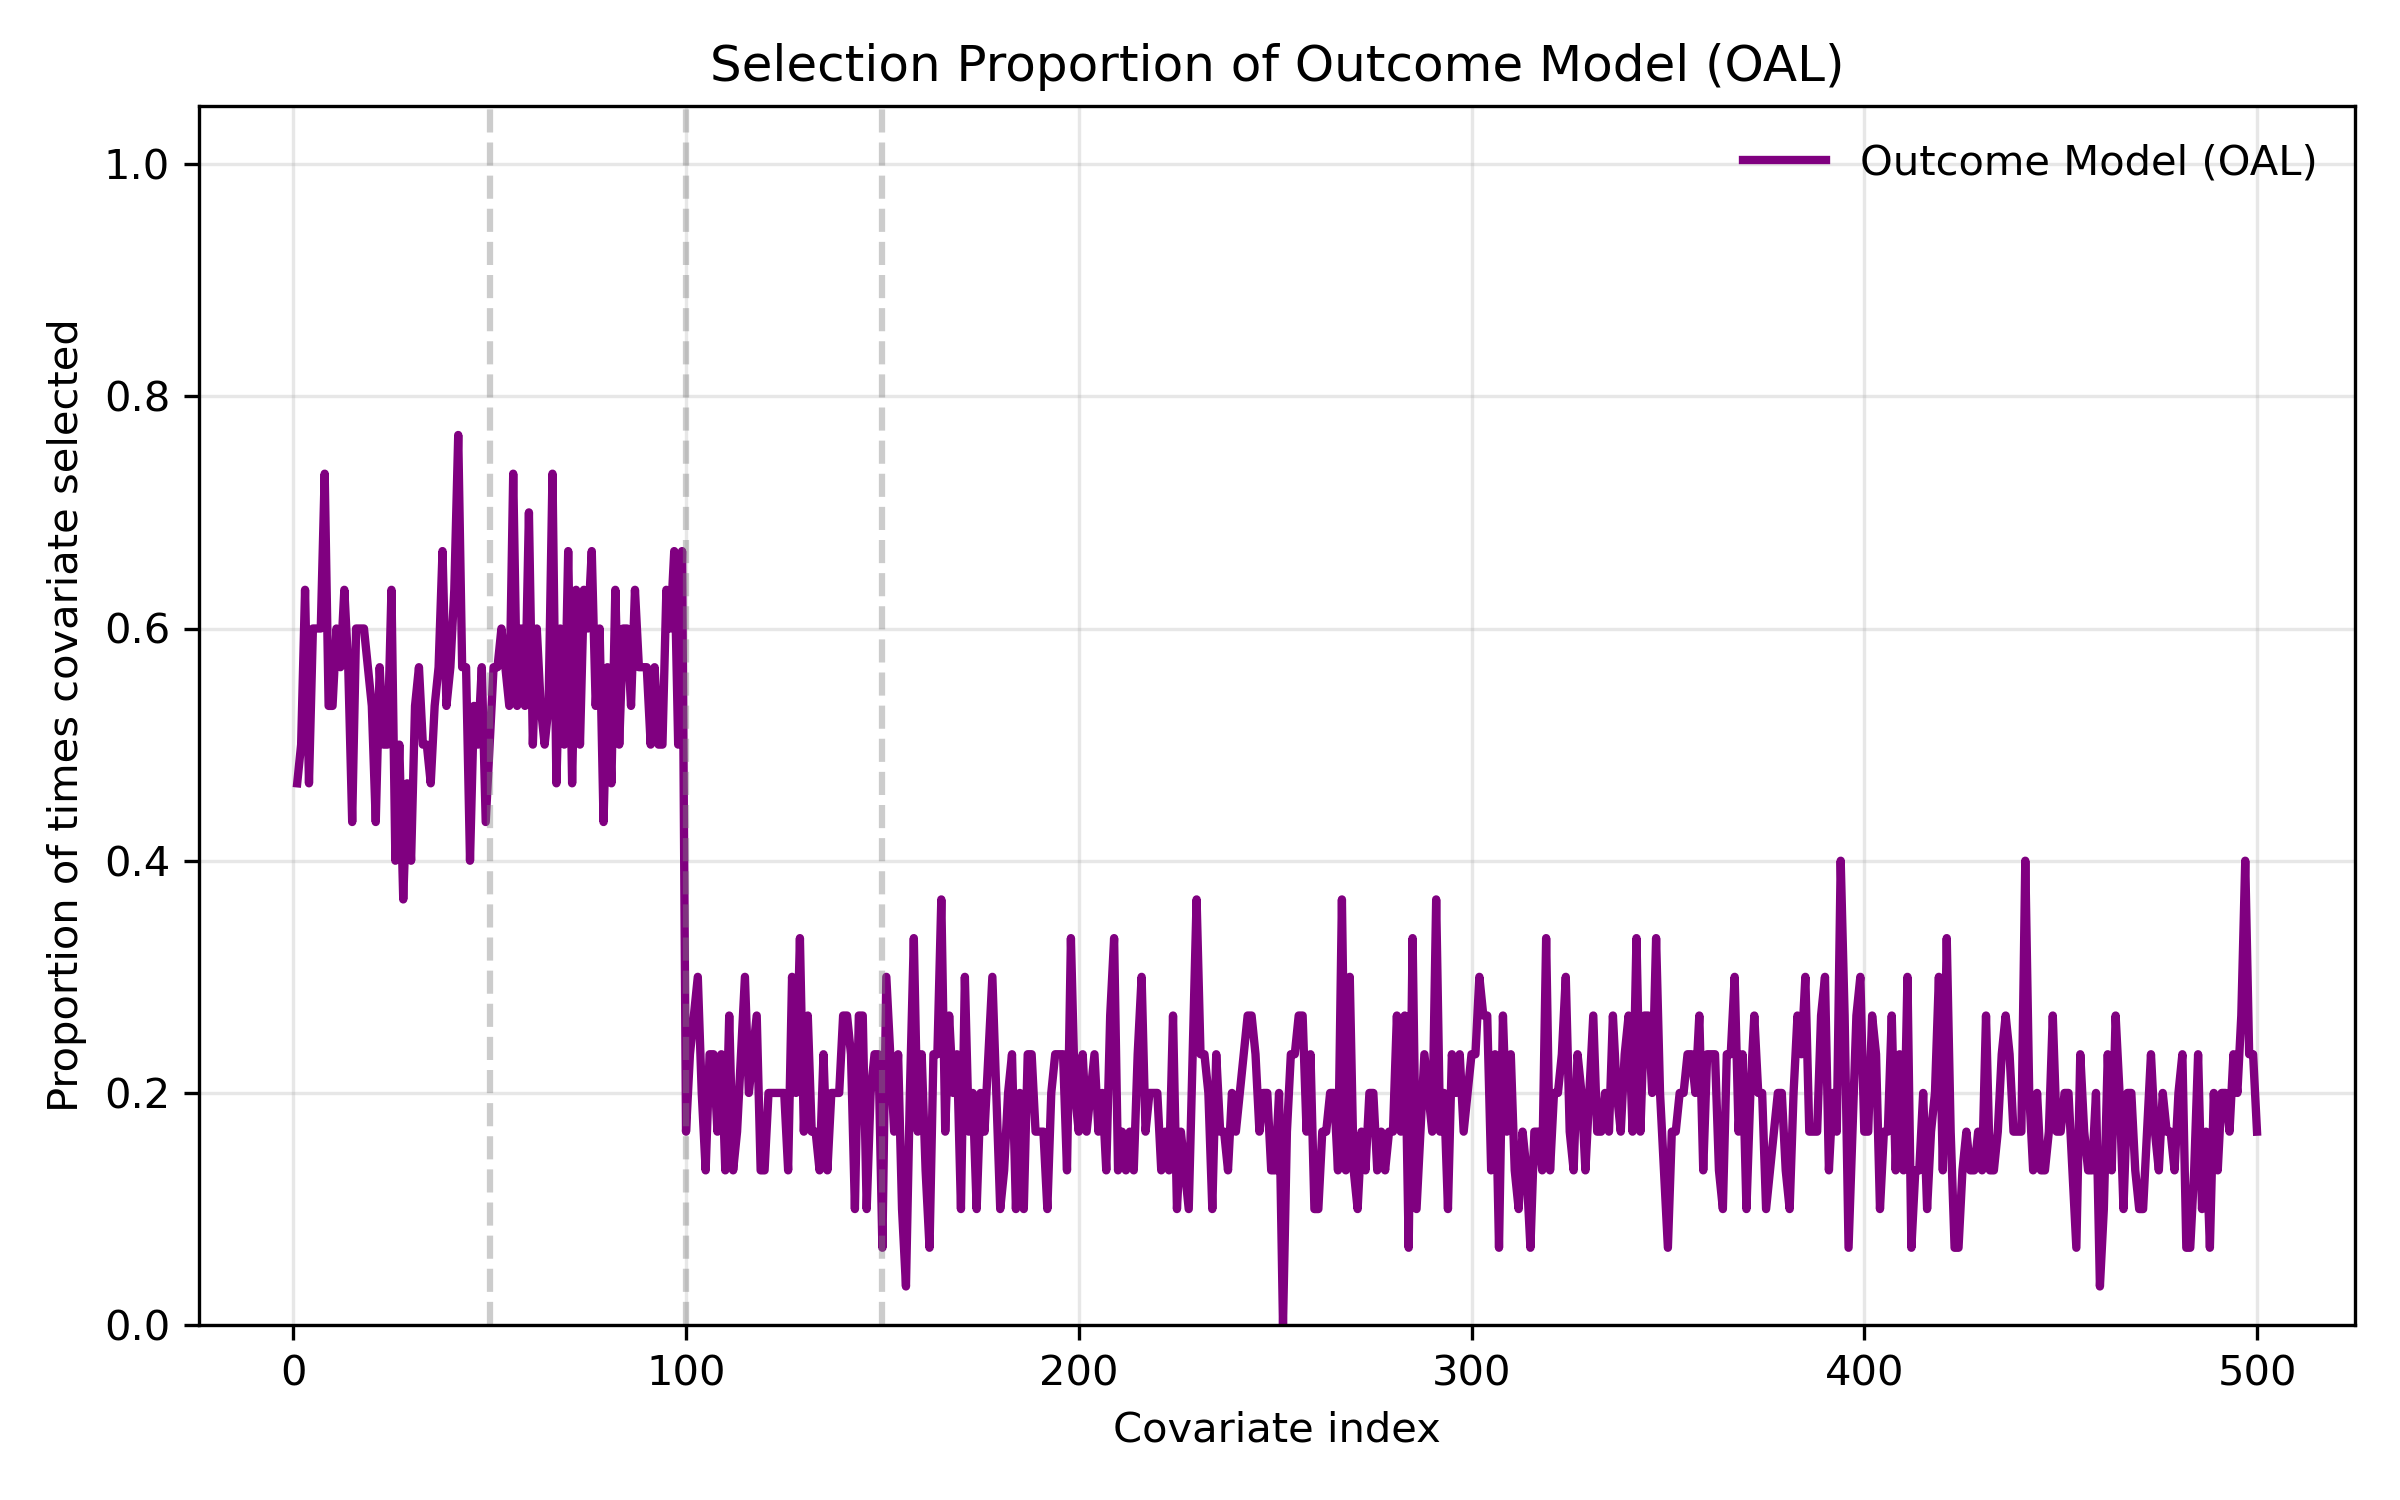

The table this chart was drawn from, first rows:
covariate_index, selection_proportion
1, 0.4667
2, 0.5
3, 0.6333
4, 0.4667
5, 0.6
6, 0.6
7, 0.6
8, 0.7333
9, 0.5333
10, 0.5333
11, 0.6
12, 0.5667
13, 0.6333
14, 0.5667
15, 0.4333
16, 0.6
17, 0.6
18, 0.6
19, 0.5667
20, 0.5333
21, 0.4333
22, 0.5667
23, 0.5
24, 0.5
25, 0.6333
26, 0.4
27, 0.5
28, 0.3667
29, 0.4667
30, 0.4
31, 0.5333
32, 0.5667
33, 0.5
34, 0.5
35, 0.4667
36, 0.5333
37, 0.5667
38, 0.6667
39, 0.5333
40, 0.5667
41, 0.6333
42, 0.7667
43, 0.5667
44, 0.5667
45, 0.4
46, 0.5333
47, 0.5
48, 0.5667
49, 0.4333
50, 0.5
51, 0.5667
52, 0.5667
53, 0.6
54, 0.5667
55, 0.5333
56, 0.7333
57, 0.5333
58, 0.6
59, 0.5333
60, 0.7
... 440 more rows
